Image classification data set "Data" (g-kakareko/presentation_enthought on GitHub). Class labels (2): no tree, tree.

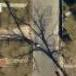
Label: no tree

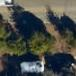
Label: tree

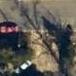
Label: no tree

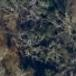
Label: tree

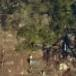
Label: tree

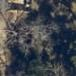
Label: tree
